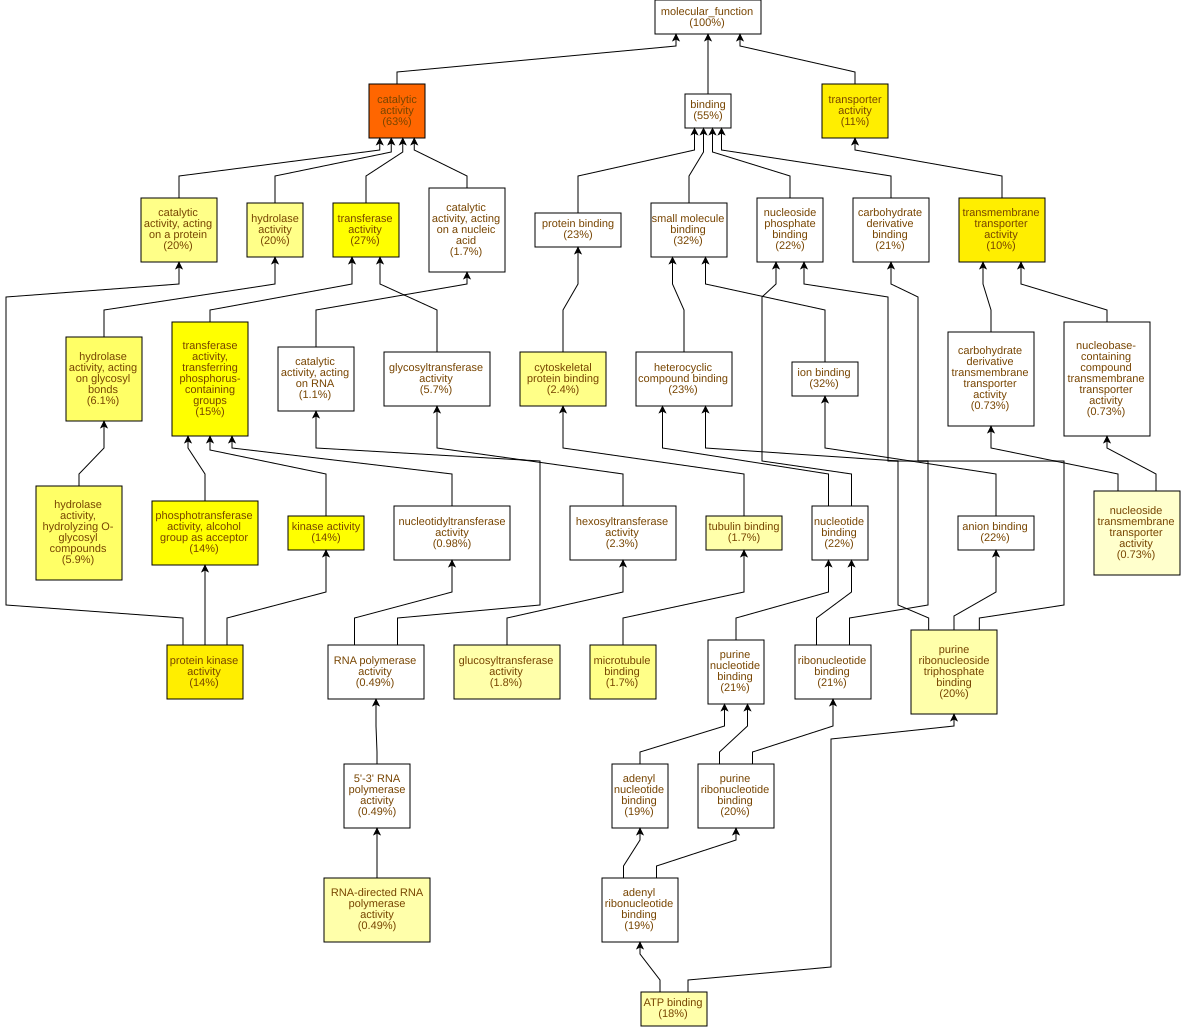

The file beside this chart, header and first rows:
GO Term	Study #	Study Freq.	Pop. Freq.	p-value	q-value	name	gene products
GO:0003824	779	63%	52%	2.47E-16	1.25E-13	catalytic activity	Cc01g14330,Cc01g12150,Cc06g18950,Cc06g19…
GO:0004672	169	14%	8.6%	1.65E-10	4.18E-8	protein kinase activity	Cc07g13350,Cc02g32130,Cc03g09320,Cc07g16…
GO:0005215	129	11%	6.1%	2.42E-10	4.18E-8	transporter activity	Cc07g14560,Cc08g09340,Cc03g05360,Cc01g19…
GO:0022857	127	10%	5.9%	2.47E-10	4.18E-8	transmembrane transporter activity	Cc07g14560,Cc08g09340,Cc03g05360,Cc01g19…
GO:0016773	175	14%	9.2%	1.08E-9	1.09E-7	phosphotransferase activity, alcohol gro…	Cc07g13350,Cc02g32130,Cc03g09320,Cc07g16…
GO:0016740	326	27%	20%	5.37E-9	4.53E-7	transferase activity	Cc07g13350,Cc01g12150,Cc02g12000,Cc06g19…
GO:0016301	177	14%	9.5%	5.89E-9	4.53E-7	kinase activity	Cc07g13350,Cc02g32130,Cc03g09320,Cc07g16…
GO:0016772	190	15%	11%	1.2E-8	7.58E-7	transferase activity, transferring phosp…	Cc07g13350,Cc02g32130,Cc03g09320,Cc07g16…
GO:0016798	75	6.1%	3.2%	3.55E-8	1.99E-6	hydrolase activity, acting on glycosyl b…	Cc02g31040,Cc07g13390,Cc09g04660,Cc04g01…
GO:0004553	72	5.9%	3.1%	6E-8	3.04E-6	hydrolase activity, hydrolyzing O-glycos…	Cc02g31040,Cc07g13390,Cc04g01850,Cc09g06…
GO:0140096	240	20%	15%	2.77E-7	1.27E-5	catalytic activity, acting on a protein	Cc07g13350,Cc02g07570,Cc06g18830,Cc02g12…
GO:0016787	250	20%	15%	5.31E-7	2.24E-5	hydrolase activity	Cc04g00680,Cc02g07570,Cc03g08990,Cc06g18…
GO:0008017	21	1.7%	0.53%	8.59E-7	3.35E-5	microtubule binding	Cc11g16830,Cc07g15660,Cc07g12380,Cc04g03…
GO:0008092	30	2.4%	0.96%	1.33E-6	4.8E-5	cytoskeletal protein binding	Cc11g16830,Cc07g12380,Cc11g13960,Cc02g16…
GO:0046527	22	1.8%	0.63%	5.2E-6	1.75E-4	glucosyltransferase activity	Cc10g15010,Cc05g03610,Cc03g05030,Cc05g15…
GO:0015631	21	1.7%	0.61%	1.06E-5	3.35E-4	tubulin binding	Cc11g16830,Cc07g15660,Cc07g12380,Cc04g03…
GO:0005524	223	18%	14%	1.85E-5	5.5E-4	ATP binding	Cc07g13350,Cc07g12380,Cc02g12000,Cc06g19…
GO:0003968	6	0.49%	0.06%	2.3E-5	6.47E-4	RNA-directed RNA polymerase activity	Cc11g06940,Cc06g10360,Cc06g10350,Cc11g06…
GO:0035639	242	20%	16%	3.57E-5	9.5E-4	purine ribonucleoside triphosphate bindi…	Cc07g13350,Cc07g12380,Cc02g12000,Cc06g19…
GO:0005337	9	0.73%	0.16%	5.48E-5	1.39E-3	nucleoside transmembrane transporter act…	Cc02g12240,Cc03g11350,Cc11g14590,Cc10g15…
GO:0016762	9	0.73%	0.2%	4.24E-4	0.0102	xyloglucan:xyloglucosyl transferase acti…	Cc02g20260,Cc02g11660,Cc06g13430,Cc07g07…
GO:0070001	16	1.3%	0.52%	4.7E-4	0.0108	aspartic-type peptidase activity	Cc02g07570,Cc07g19200,Cc04g05320,Cc01g08…
GO:0004190	16	1.3%	0.52%	4.7E-4	0.0108	aspartic-type endopeptidase activity	Cc02g07570,Cc07g19200,Cc04g05320,Cc01g08…
GO:0016757	70	5.7%	3.9%	7.64E-4	0.0161	glycosyltransferase activity	Cc10g15010,Cc07g14880,Cc03g05040,Cc06g16…
GO:0016759	9	0.73%	0.22%	9.44E-4	0.0191	cellulose synthase activity	Cc10g15010,Cc05g03610,Cc03g05030,Cc05g15…
GO:0016760	9	0.73%	0.22%	9.44E-4	0.0191	cellulose synthase (UDP-forming) activit…	Cc10g15010,Cc05g03610,Cc03g05030,Cc05g15…
GO:0035251	13	1.1%	0.41%	1.18E-3	0.022	UDP-glucosyltransferase activity	Cc10g15010,Cc05g03610,Cc03g05030,Cc05g15…
GO:0008131	5	0.41%	0.08%	1.23E-3	0.0223	primary methylamine oxidase activity	Cc11g15620,Cc08g13160,Cc03g03660,Cc03g03…
GO:0016758	28	2.3%	1.2%	1.33E-3	0.0233	hexosyltransferase activity	Cc10g15010,Cc10g14380,Cc03g05040,Cc07g04…
GO:0070566	4	0.33%	0.05%	1.4E-3	0.0236	adenylyltransferase activity	Cc10g01850,Cc02g17340,Cc03g03330,Cc05g09…
GO:0008194	43	3.5%	2.2%	1.83E-3	0.0298	UDP-glycosyltransferase activity	Cc10g15010,Cc07g14880,Cc10g14380,Cc03g05…
GO:0005200	6	0.49%	0.12%	1.89E-3	0.0298	structural constituent of cytoskeleton	Cc09g07580,Cc07g03260,Cc01g00860,Cc10g01…
GO:0048038	5	0.41%	0.08%	1.97E-3	0.0302	quinone binding	Cc11g15620,Cc08g13160,Cc03g03660,Cc03g03…
GO:0016717	5	0.41%	0.08%	1.97E-3	0.0302	oxidoreductase activity, acting on paire…	Cc01g14330,Cc01g05180,Cc06g15960,Cc02g13…
GO:0008878	3	0.24%	0.03%	2.2E-3	0.0318	glucose-1-phosphate adenylyltransferase …	Cc02g17340,Cc03g03330,Cc05g09820
GO:0003777	9	0.73%	0.25%	2.34E-3	0.0328	microtubule motor activity	Cc02g17060,Cc07g12380,Cc04g03220,Cc02g16…
GO:0015932	9	0.73%	0.27%	4.19E-3	0.0573	nucleobase-containing compound transmemb…	Cc02g12240,Cc03g11350,Cc11g14590,Cc10g15…
GO:1901505	9	0.73%	0.27%	4.19E-3	0.0573	carbohydrate derivative transmembrane tr…	Cc02g12240,Cc03g11350,Cc11g14590,Cc10g15…
GO:0016641	5	0.41%	0.1%	4.31E-3	0.0573	oxidoreductase activity, acting on the C…	Cc11g15620,Cc08g13160,Cc03g03660,Cc03g03…
GO:1901682	4	0.33%	0.06%	4.39E-3	0.0573	sulfur compound transmembrane transporte…	Cc10g05870,Cc02g21760,Cc11g08520,Cc01g19…
GO:0015116	4	0.33%	0.06%	4.39E-3	0.0573	sulfate transmembrane transporter activi…	Cc10g05870,Cc02g21760,Cc11g08520,Cc01g19…
GO:0008271	4	0.33%	0.06%	4.39E-3	0.0573	secondary active sulfate transmembrane t…	Cc10g05870,Cc02g21760,Cc11g08520,Cc01g19…
GO:0003774	10	0.81%	0.32%	4.85E-3	0.0573	cytoskeletal motor activity	Cc02g17060,Cc07g12380,Cc03g06980,Cc04g03…
GO:0016861	5	0.41%	0.1%	6.03E-3	0.0694	intramolecular oxidoreductase activity, …	Cc01g12910,Cc02g06410,Cc02g16540,Cc10g02…
GO:0046556	2	0.16%	0.01%	7.02E-3	0.0789	alpha-L-arabinofuranosidase activity	Cc01g04690,Cc06g22790
GO:0016630	2	0.16%	0.01%	7.02E-3	0.0789	protochlorophyllide reductase activity	Cc05g12370,Cc05g06850
GO:0016860	7	0.57%	0.19%	7.04E-3	0.0789	intramolecular oxidoreductase activity	Cc09g03670,Cc05g10040,Cc01g12910,Cc02g06…
GO:0015211	5	0.41%	0.11%	8.18E-3	0.0862	purine nucleoside transmembrane transpor…	Cc03g11350,Cc10g15400,Cc09g09080,Cc09g09…
GO:0120544	9	0.73%	0.29%	8.24E-3	0.0862	polypeptide conformation or assembly iso…	Cc02g17060,Cc07g12380,Cc04g03220,Cc02g16…
GO:0008146	7	0.57%	0.2%	8.62E-3	0.0873	sulfotransferase activity	Cc02g09340,Cc07g05870,Cc11g04180,Cc06g15…
GO:0003779	9	0.73%	0.32%	0.0147	0.146	actin binding	Cc06g07980,Cc03g04140,Cc01g14120,Cc07g14…
GO:0004857	19	1.5%	0.91%	0.015	0.146	enzyme inhibitor activity	Cc03g01290,Cc04g00690,Cc11g08170,Cc02g15…
GO:0140678	19	1.5%	0.91%	0.015	0.146	molecular function inhibitor activity	Cc03g01290,Cc04g00690,Cc11g08170,Cc02g15…
GO:0019900	3	0.24%	0.05%	0.0159	0.149	kinase binding	Cc05g05150,Cc02g25260,Cc01g19450
GO:0019901	3	0.24%	0.05%	0.0159	0.149	protein kinase binding	Cc05g05150,Cc02g25260,Cc01g19450
GO:0017171	29	2.4%	1.6%	0.0165	0.149	serine hydrolase activity	Cc04g05930,Cc02g11470,Cc07g12340,Cc09g10…
GO:0008236	29	2.4%	1.6%	0.0165	0.149	serine-type peptidase activity	Cc04g05930,Cc02g11470,Cc07g12340,Cc09g10…
GO:0016638	5	0.41%	0.13%	0.0176	0.154	oxidoreductase activity, acting on the C…	Cc11g15620,Cc08g13160,Cc03g03660,Cc03g03…
GO:0051003	2	0.16%	0.02%	0.0199	0.17	ligase activity, forming nitrogen-metal …	Cc07g18500,Cc06g17100
GO:0051002	2	0.16%	0.02%	0.0199	0.17	ligase activity, forming nitrogen-metal …	Cc07g18500,Cc06g17100
... 446 more rows
